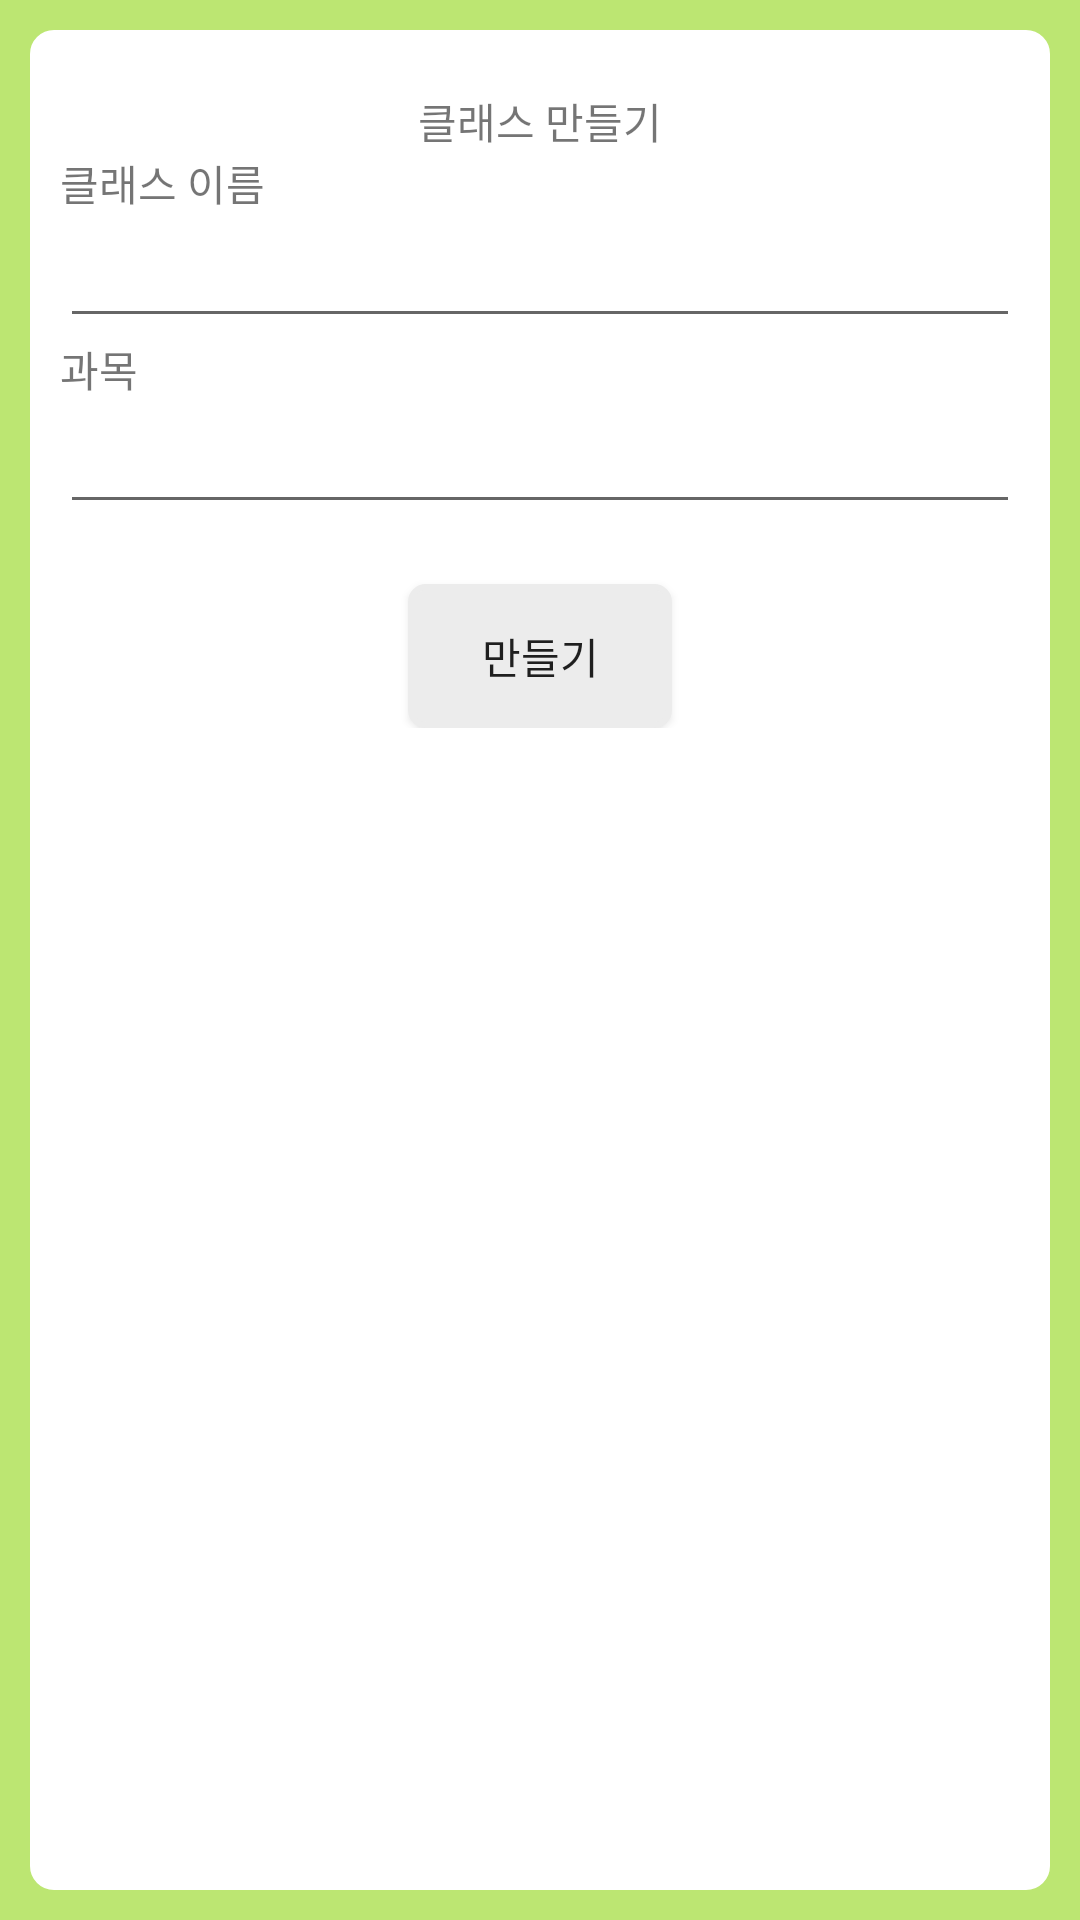

The Android layout XML behind this screen, and the referenced resources:
<!-- AndroidManifest.xml: application theme Theme.AppCompat.Light.DarkActionBar -->
<!-- res/layout/activity_create_by_t.xml -->
<?xml version="1.0" encoding="utf-8"?>
<LinearLayout xmlns:android="http://schemas.android.com/apk/res/android"
    android:layout_width="match_parent"
    android:layout_height="match_parent"
    android:background="#BCE672"
    android:padding="10dp"
    android:orientation="vertical">
<LinearLayout
    android:layout_width="match_parent"
    android:layout_height="match_parent"
    android:background="@drawable/border">

    <LinearLayout
        android:layout_width="match_parent"
        android:layout_height="wrap_content"
        android:layout_margin="10dp"
        android:orientation="vertical">

        <TextView
            android:layout_marginTop="10dp"
            android:layout_gravity="center"
            android:layout_width="wrap_content"
            android:layout_height="wrap_content"
            android:text="클래스 만들기"/>

        <TableLayout
            android:layout_width="match_parent"
            android:layout_height="wrap_content"
            android:shrinkColumns="0"
            android:stretchColumns="0">

            <TextView
                android:text="클래스 이름"
                android:layout_gravity="center"/>
            <EditText
                android:inputType="text"/>

            <TextView
                android:text="과목"
                android:layout_gravity="center"/>
            <EditText
                android:inputType="text"/>

        </TableLayout>

        <Button
            android:background="@drawable/btn_re"
            android:layout_marginTop="20dp"
            android:layout_width="wrap_content"
            android:layout_height="wrap_content"
            android:layout_gravity="center"
            android:text="만들기"/>

    </LinearLayout>
</LinearLayout>
</LinearLayout>
<!-- resources referenced by this layout -->
<resources>
  <!-- drawable border (drawable) -->
  <?xml version="1.0" encoding="utf-8"?>
  <shape xmlns:android="http://schemas.android.com/apk/res/android">
      android:padding="10dp"
      android:shape="retangle">
  
      <stroke android:width="2dp"
          android:color="@color/white"/>
  
      <solid android:color="#ffffff"/>
      <corners
          android:topRightRadius="7dp"
          android:topLeftRadius="7dp"
          android:bottomRightRadius="7dp"
          android:bottomLeftRadius="7dp"/>
  </shape>
  <!-- drawable btn_re (drawable) -->
  <?xml version="1.0" encoding="utf-8"?>
  <shape xmlns:android="http://schemas.android.com/apk/res/android">
  
      <solid android:color="#ececec"/>
  
      <stroke
          android:width="2dp"
          android:color="#ececec"/>
      <corners
          android:topLeftRadius="5dp"
          android:topRightRadius="5dp"
          android:bottomLeftRadius="5dp"
          android:bottomRightRadius="5dp" />
  
  </shape>
  <color name="white">#FFFFFF</color>
</resources>
